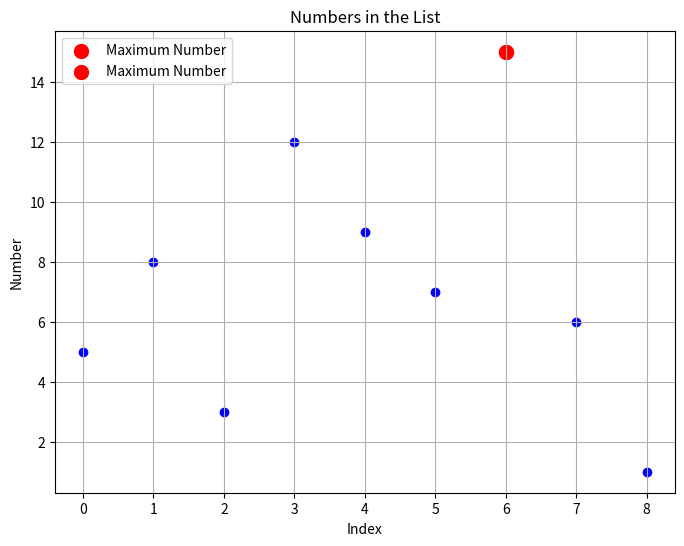

Reproduce this figure in Python.
import matplotlib.pyplot as plt

def find_maximum(nums):
    """
    Function to find the maximum number in a list of integers.
    
    Args:
    - nums (list of int): List of integers
    
    Returns:
    - int or None: Maximum number in the list or None if the list is empty
    """
    
    # Total complexity: 
    
    if not nums:
        return None
   
    max_num = nums[0] # Complexity: O(1)
    for num in nums: # Complexity: O(n) where n is the number of elements of the given list
        if num > max_num: # Complexity: O(1)
            max_num = num # Complexity: O(1)
    return max_num

def visualize_data(nums):
    """
    Function to visualize the numbers in the list with the maximum number highlighted.
    
    Args:
    - nums (list of int): List of integers
    """
    max_num = find_maximum(nums)
    
    plt.figure(figsize=(8, 6))
    
    for num in nums:
        if num == max_num:
            plt.scatter(nums.index(num), num, color='red', s=100, label='Maximum Number')
        else:
            plt.scatter(nums.index(num), num, color='blue')
    
    plt.title('Numbers in the List')
    plt.xlabel('Index')
    plt.ylabel('Number')
    plt.legend()
    plt.grid(True)
    plt.show()


def test_find_maximum():
    # Empty list
    assert find_maximum([]) is None

    # List with positive integers
    assert find_maximum([1, 5, 3, 9, 2]) == 9

    # List with negative integers
    assert find_maximum([-5, -2, -10, -1, -3]) == -1

    # List with mixed positive and negative integers
    assert find_maximum([-5, 3, -10, 8, -1, 6]) == 8

    # List with duplicate numbers
    assert find_maximum([3, 5, 7, 5, 3, 9]) == 9

    # List with only one element
    assert find_maximum([8]) == 8

    # Large list
    assert find_maximum(list(range(1000000))) == 999999

    print("All test cases passed!")

# Run the test cases
test_find_maximum()

# Example usage
numbers = [5, 8, 3, 12, 9, 7, 15, 6, 1, 15]
print("List of numbers:", numbers)

# Finding the maximum number
max_number = find_maximum(numbers)
print("Maximum number:", max_number)

# Visualizing the data
visualize_data(numbers)
